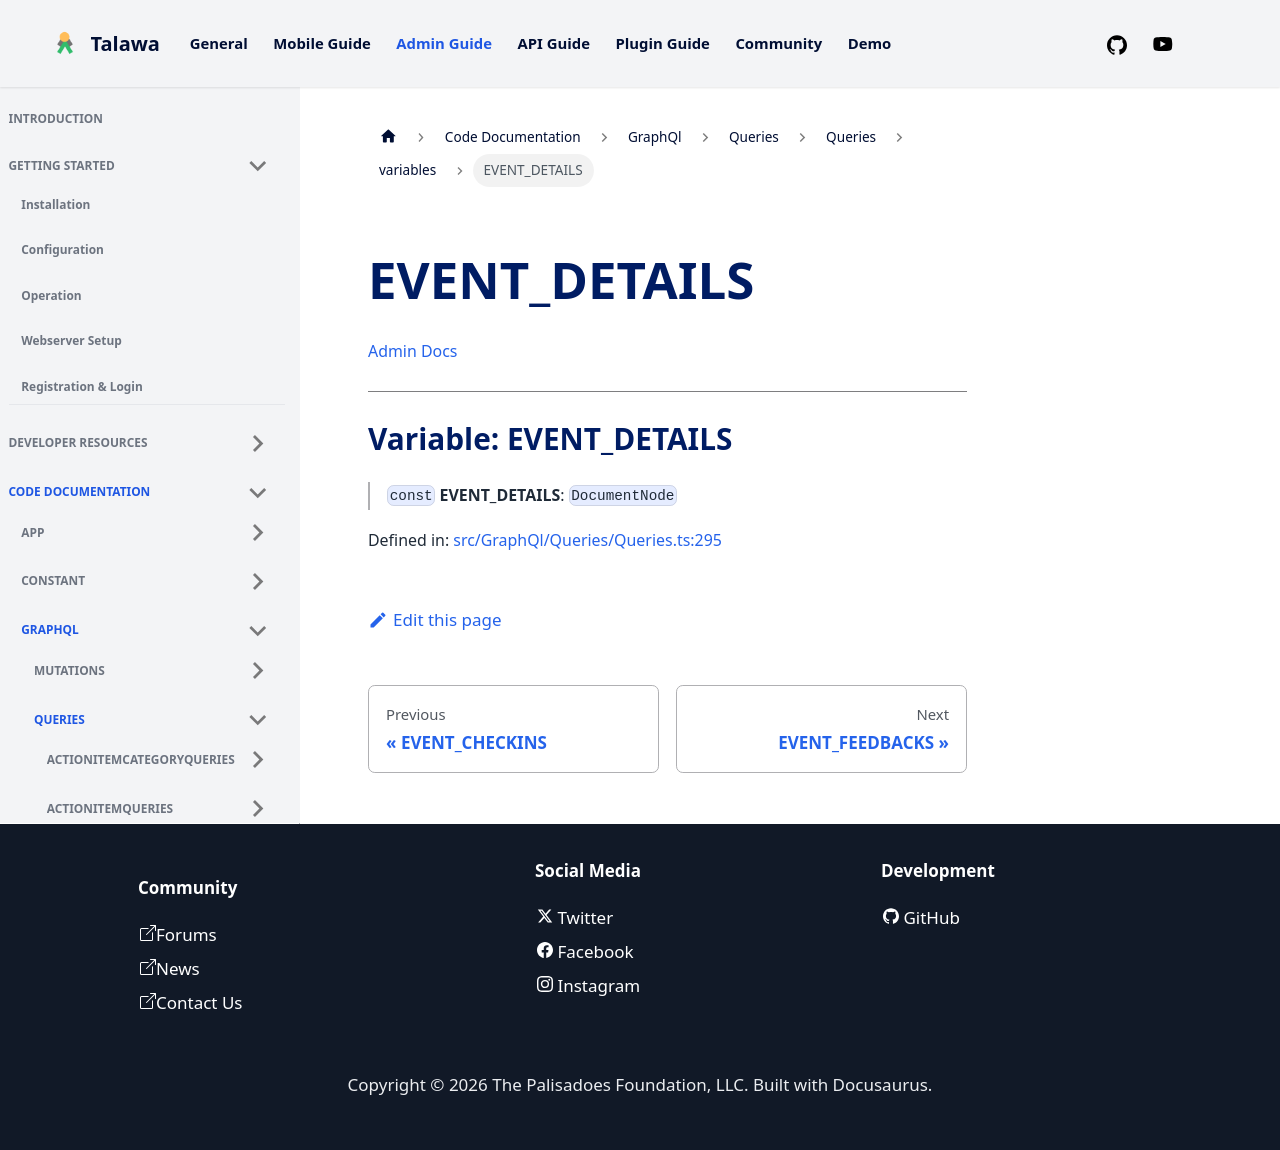

repository: PalisadoesFoundation/talawa-admin · page: docs/auto-docs/GraphQl/Queries/Queries/variables/EVENT_DETAILS/index.html · generator: docusaurus

[Admin Docs](/)

***

# Variable: EVENT\_DETAILS

> `const` **EVENT\_DETAILS**: `DocumentNode`

Defined in: [src/GraphQl/Queries/Queries.ts:294](https://github.com/PalisadoesFoundation/talawa-admin/blob/main/src/GraphQl/Queries/Queries.ts#L294)
